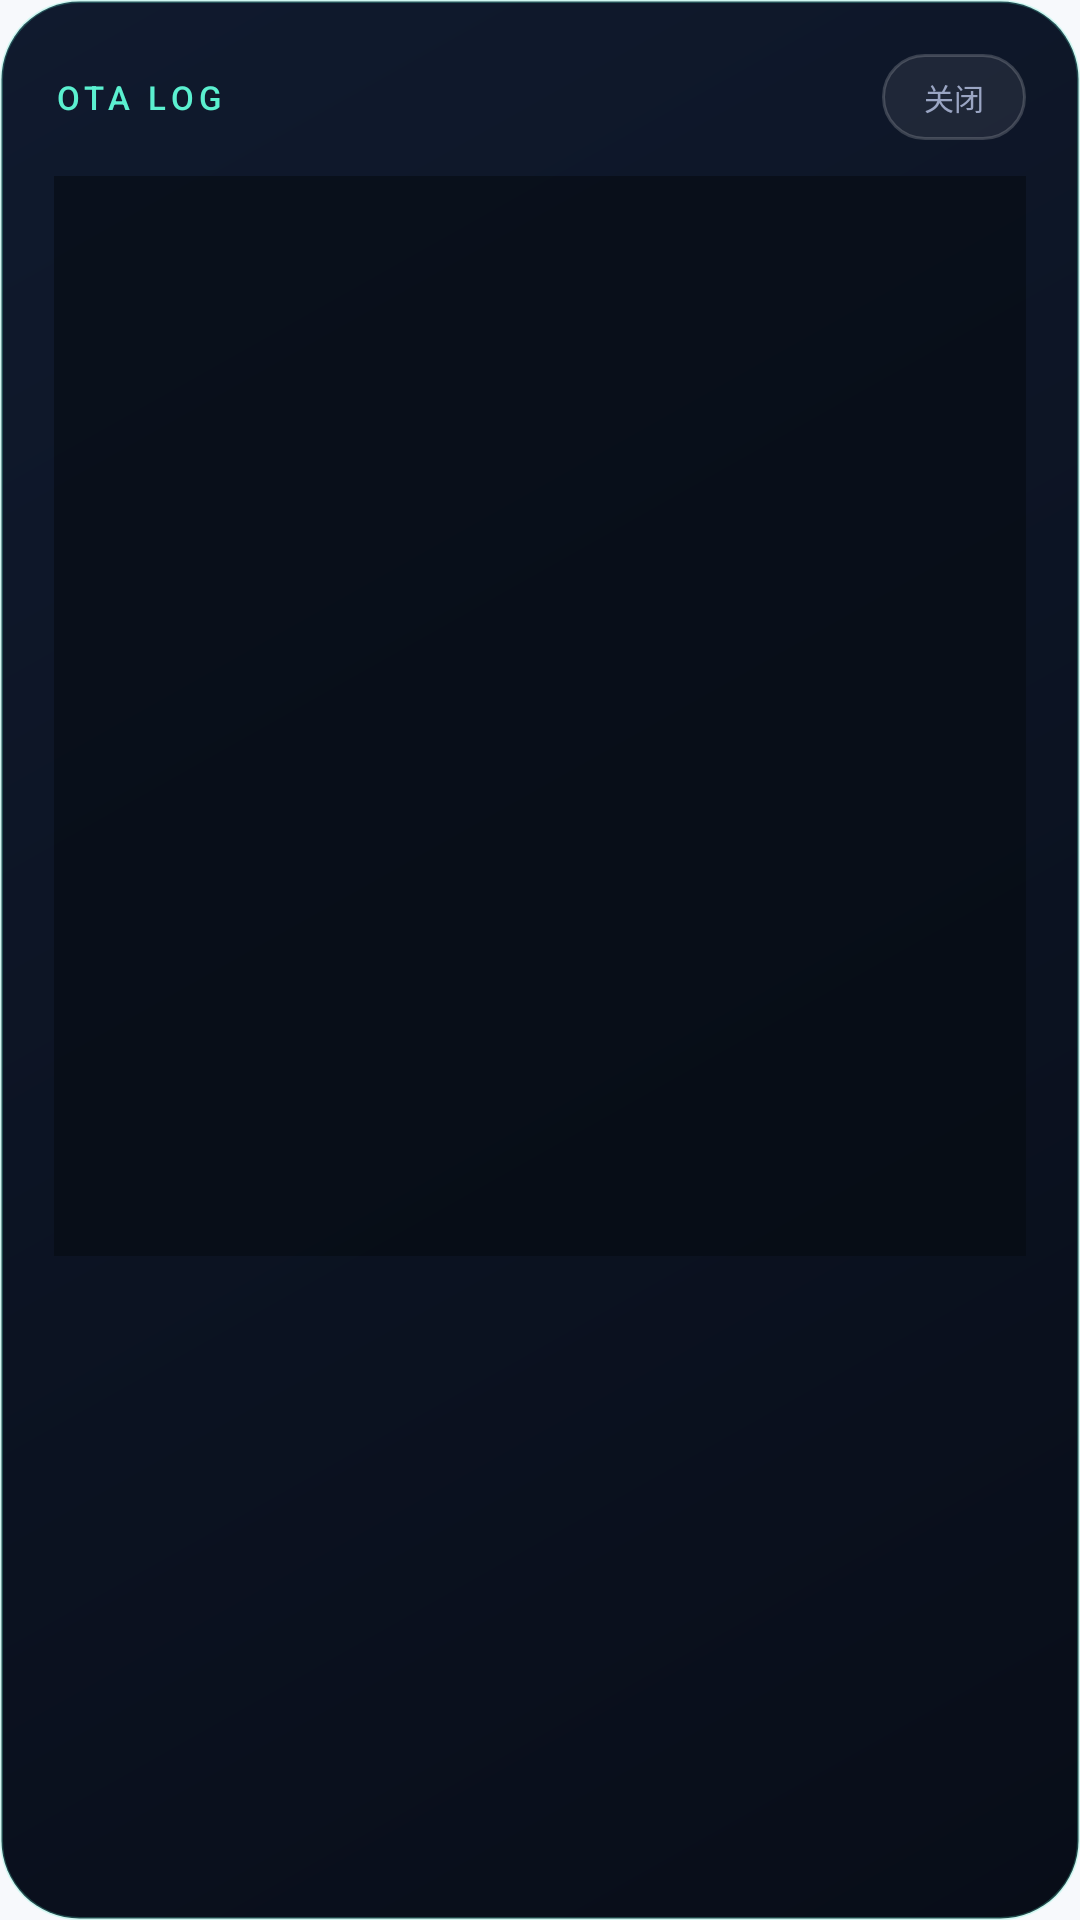

This screen was rendered from an Android layout file. Write that file and the resources it references.
<!-- AndroidManifest.xml: application theme Theme.LS -->
<!-- res/layout/dialog_fota_log.xml -->
<?xml version="1.0" encoding="utf-8"?>
<LinearLayout xmlns:android="http://schemas.android.com/apk/res/android"
    android:layout_width="match_parent"
    android:layout_height="wrap_content"
    android:background="@drawable/bg_update_dialog"
    android:orientation="vertical"
    android:padding="18dp">

    <LinearLayout
        android:layout_width="match_parent"
        android:layout_height="wrap_content"
        android:gravity="center_vertical"
        android:orientation="horizontal">

        <TextView
            android:layout_width="0dp"
            android:layout_height="wrap_content"
            android:layout_weight="1"
            android:fontFamily="sans-serif-medium"
            android:letterSpacing="0.16"
            android:text="OTA LOG"
            android:textColor="@color/mint"
            android:textSize="11sp" />

        <TextView
            android:id="@+id/fotaLogClose"
            android:layout_width="wrap_content"
            android:layout_height="wrap_content"
            android:background="@drawable/bg_update_secondary"
            android:clickable="true"
            android:focusable="true"
            android:paddingStart="14dp"
            android:paddingTop="7dp"
            android:paddingEnd="14dp"
            android:paddingBottom="7dp"
            android:text="关闭"
            android:textColor="@color/text_secondary"
            android:textSize="10sp" />
    </LinearLayout>

    <ScrollView
        android:id="@+id/fotaLogScroll"
        android:layout_width="match_parent"
        android:layout_height="360dp"
        android:layout_marginTop="12dp"
        android:background="#99050A12"
        android:padding="10dp"
        android:scrollbars="vertical">

        <TextView
            android:id="@+id/fotaLogText"
            android:layout_width="match_parent"
            android:layout_height="wrap_content"
            android:fontFamily="monospace"
            android:lineSpacingExtra="2dp"
            android:text=""
            android:textColor="@color/text_secondary"
            android:textSize="9sp"
            android:textIsSelectable="true" />
    </ScrollView>
</LinearLayout>
<!-- resources referenced by this layout -->
<resources>
  <color name="mint">#5BF0D0</color>
  <color name="text_secondary">#9AA5C3</color>
  <!-- drawable bg_update_dialog (drawable) -->
  <?xml version="1.0" encoding="utf-8"?>
  <shape xmlns:android="http://schemas.android.com/apk/res/android"
      android:shape="rectangle">
      <gradient
          android:angle="135"
          android:endColor="#101A2E"
          android:startColor="#080D18" />
      <corners android:radius="26dp" />
      <stroke
          android:width="1dp"
          android:color="#405BF0D0" />
  </shape>
  <!-- drawable bg_update_secondary (drawable) -->
  <?xml version="1.0" encoding="utf-8"?>
  <shape xmlns:android="http://schemas.android.com/apk/res/android"
      android:shape="rectangle">
      <solid android:color="#12FFFFFF" />
      <corners android:radius="14dp" />
      <stroke
          android:width="1dp"
          android:color="#2EFFFFFF" />
  </shape>
  <style name="Theme.LS" parent="@android:style/Theme.Material.Light.NoActionBar">
          <item name="android:fontFamily">sans-serif</item>
          <item name="android:windowBackground">@color/ls_bg</item>
          <item name="android:colorAccent">@color/ls_accent</item>
          <item name="android:statusBarColor">@color/ls_bg</item>
          <item name="android:navigationBarColor">@color/ls_bg</item>
          <item name="android:windowLightStatusBar">true</item>
          <item name="android:windowLightNavigationBar">true</item>
          <item name="android:windowNoTitle">true</item>
          <item name="android:windowActionModeOverlay">true</item>
          <item name="android:windowDrawsSystemBarBackgrounds">true</item>
          <item name="android:windowSoftInputMode">adjustResize</item>
      </style>
  <color name="ls_bg">#F7F9FC</color>
  <color name="ls_accent">#4F7CFF</color>
</resources>
